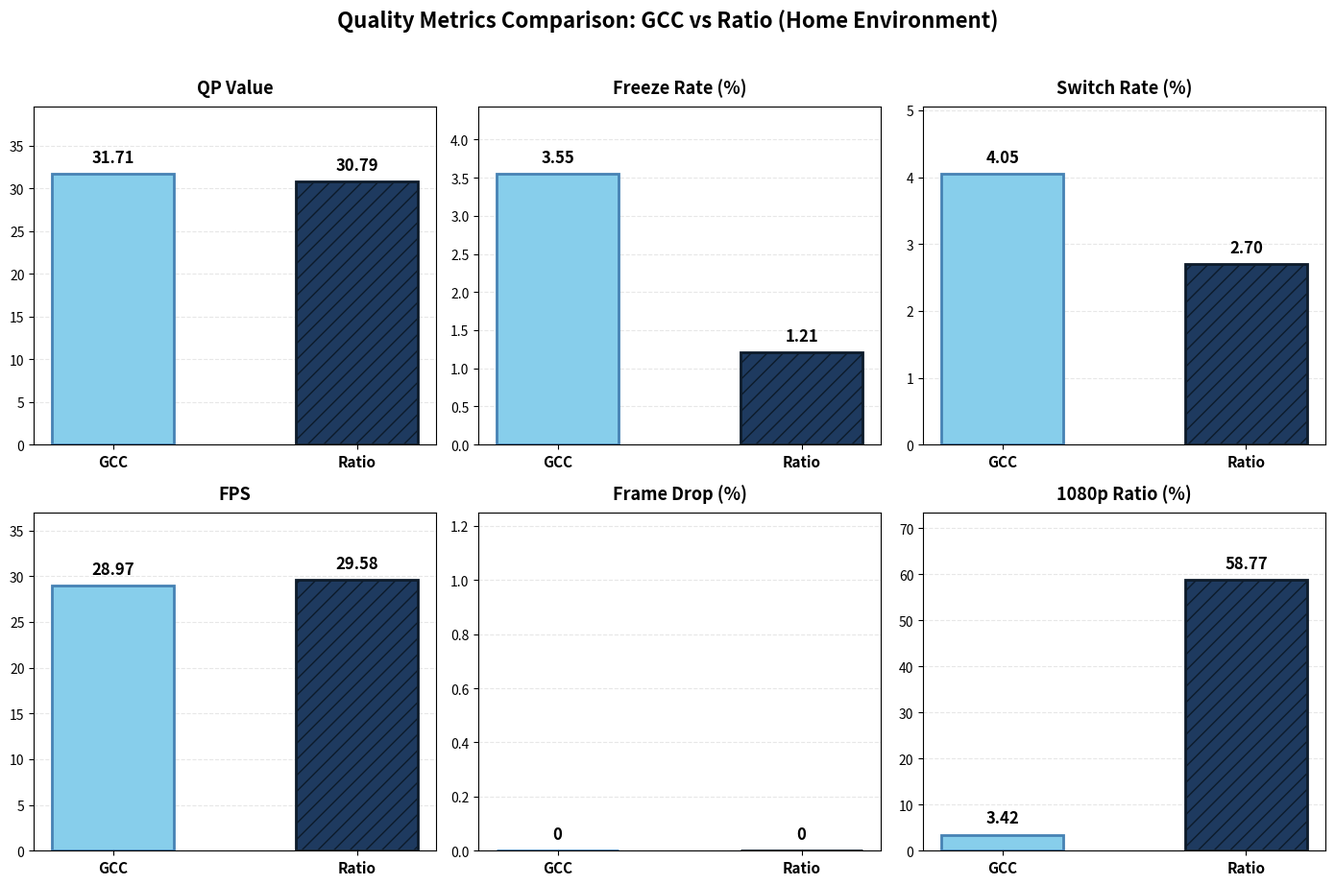

Source code (Python): (Note: this script raises an exception after producing the figure.)
#!/usr/bin/env python3
"""
Plot comparison with averaged values and median RTT
Each plot shows only 2 points: Ratio avg vs GCC avg
X-axis: Median RTT, Y-axis: Average Bitrate
"""

import matplotlib.pyplot as plt
import matplotlib.patches as mpatches
import numpy as np
import re
from pathlib import Path

def extract_metrics(log_file):
    """Extract RTT percentiles, average bitrate, and overuse count from log file"""
    with open(log_file, 'r') as f:
        content = f.read()

    # Extract media bitrate (convert from bps to kbps)
    media_pattern = r'MediaBitrateSentInBps.*?avg:(\d+)'
    media_match = re.search(media_pattern, content)
    media_bitrate = int(media_match.group(1)) / 1000 if media_match else 0

    # Extract all RTT values
    rtt_pattern = r'PropagationRtt:\s*(\d+)\s*ms'
    rtts = re.findall(rtt_pattern, content)
    rtts = [int(r) for r in rtts if 0 < int(r) < 1000]

    # Calculate RTT percentiles
    if rtts:
        p10_rtt = np.percentile(rtts, 10)
        p25_rtt = np.percentile(rtts, 25)
        p50_rtt = np.percentile(rtts, 50)
        p75_rtt = np.percentile(rtts, 75)
        p90_rtt = np.percentile(rtts, 90)
    else:
        p10_rtt = p25_rtt = p50_rtt = p75_rtt = p90_rtt = 0

    # Count overuse events (state transitions to Overusing)
    overuse_pattern = r'\[GCC-DECISION-SNAPSHOT\].*DelayState: Overusing'
    overuse_count = len(re.findall(overuse_pattern, content))

    return p10_rtt, p25_rtt, p50_rtt, p75_rtt, p90_rtt, media_bitrate, overuse_count

def calculate_score(rtt, bitrate):
    """Calculate performance score (higher is better)"""
    return bitrate / rtt if rtt > 0 else 0


def plot_video_quality_comparison(output_path):
    """Plot video quality metrics comparison (PSNR, SSIM, VMAF, LPIPS)"""
    fig, axes = plt.subplots(2, 2, figsize=(12, 9))
    axes = axes.flatten()

    # Data: gcchome3 vs ratiohome1
    metrics = [
        ('PSNR (dB)', 29.59, 30.78, 'higher'),    # Higher is better
        ('SSIM', 0.9117, 0.9117, 'higher'),       # Higher is better
        ('VMAF', 29.92, 39.32, 'higher'),         # Higher is better
        ('LPIPS', 0.1681, 0.1327, 'lower'),       # Lower is better
    ]

    for idx, (name, gcc_val, ratio_val, better) in enumerate(metrics):
        ax = axes[idx]
        x = np.arange(2)
        width = 0.5

        bars = ax.bar(x, [gcc_val, ratio_val], width,
                      color=['#87CEEB', '#1E3A5F'],
                      edgecolor=['#4682B4', '#0D1B2A'], linewidth=2)
        bars[1].set_hatch('//')

        # Add value labels
        max_val = max(gcc_val, ratio_val) if max(gcc_val, ratio_val) > 0 else 1
        min_val = min(gcc_val, ratio_val)
        for bar, val in zip(bars, [gcc_val, ratio_val]):
            height = bar.get_height()
            # Format based on metric type
            if name == 'SSIM' or name == 'LPIPS':
                label = f'{val:.4f}'
            else:
                label = f'{val:.2f}'
            label_y = height + max_val * 0.02
            ax.text(bar.get_x() + bar.get_width()/2, label_y, label,
                    ha='center', va='bottom', fontsize=13, fontweight='bold')

        ax.set_title(name, fontsize=15, fontweight='bold', pad=10)
        ax.set_xticks(x)
        ax.set_xticklabels(['GCC', 'Ratio'], fontsize=12, fontweight='bold')
        ax.set_ylim(bottom=min_val * 0.9 if min_val > 0 else 0, top=max_val * 1.15)
        ax.grid(True, axis='y', alpha=0.3, linestyle='--')
        ax.set_axisbelow(True)

    fig.suptitle('Video Quality Metrics: GCC vs Ratio (Home Environment)',
                 fontsize=17, fontweight='bold', y=1.02)

    plt.tight_layout()

    # Save
    plt.savefig(output_path, dpi=300, bbox_inches='tight')
    print(f"Video quality comparison chart saved to: {output_path}")

    pdf_path = output_path.with_suffix('.pdf')
    plt.savefig(pdf_path, bbox_inches='tight')
    print(f"PDF saved to: {pdf_path}")

    plt.close()


def plot_metrics_comparison(env_name, metrics_data, output_path):
    """Plot detailed metrics comparison between GCC and Ratio"""
    fig, axes = plt.subplots(2, 3, figsize=(14, 9))
    axes = axes.flatten()

    for idx, (name, gcc_val, ratio_val, better) in enumerate(metrics_data):
        ax = axes[idx]
        x = np.arange(2)
        width = 0.5

        bars = ax.bar(x, [gcc_val, ratio_val], width,
                      color=['#87CEEB', '#1E3A5F'],
                      edgecolor=['#4682B4', '#0D1B2A'], linewidth=2)
        bars[1].set_hatch('//')

        # Add value labels
        max_val = max(gcc_val, ratio_val) if max(gcc_val, ratio_val) > 0 else 1
        for bar, val in zip(bars, [gcc_val, ratio_val]):
            height = bar.get_height()
            label_y = height + max_val * 0.03
            ax.text(bar.get_x() + bar.get_width()/2, label_y,
                    f'{val:.2f}' if val > 0 else '0',
                    ha='center', va='bottom', fontsize=12, fontweight='bold')

        ax.set_title(name, fontsize=13, fontweight='bold', pad=10)
        ax.set_xticks(x)
        ax.set_xticklabels(['GCC', 'Ratio'], fontsize=11, fontweight='bold')
        ax.set_ylim(bottom=0, top=max_val * 1.25)
        ax.grid(True, axis='y', alpha=0.3, linestyle='--')
        ax.set_axisbelow(True)

    fig.suptitle(f'Quality Metrics Comparison: GCC vs Ratio ({env_name} Environment)',
                 fontsize=16, fontweight='bold', y=1.02)

    plt.tight_layout()

    # Save
    plt.savefig(output_path, dpi=300, bbox_inches='tight')
    print(f"Metrics comparison chart saved to: {output_path}")

    pdf_path = output_path.with_suffix('.pdf')
    plt.savefig(pdf_path, bbox_inches='tight')
    print(f"PDF saved to: {pdf_path}")

    plt.close()


def plot_overuse_comparison(ratio_data, gcc_data, env_name, output_path):
    """Plot overuse count comparison bar chart"""
    fig, ax = plt.subplots(figsize=(8, 6))

    # Calculate average overuse counts
    gcc_avg_overuse = np.mean([gcc_data[0]['overuse_count'], gcc_data[1]['overuse_count']])
    ratio_avg_overuse = np.mean([ratio_data[0]['overuse_count'], ratio_data[1]['overuse_count']])

    x = np.arange(2)
    width = 0.5

    # Plot bars - GCC (light blue) and Ratio (dark blue with hatch)
    bars = ax.bar(x, [gcc_avg_overuse, ratio_avg_overuse], width,
                  color=['#87CEEB', '#1E3A5F'], edgecolor=['#4682B4', '#0D1B2A'], linewidth=2)
    bars[1].set_hatch('//')

    # Add value labels on top of bars
    for bar, val in zip(bars, [gcc_avg_overuse, ratio_avg_overuse]):
        ax.text(bar.get_x() + bar.get_width()/2, bar.get_height() + 2,
                f'{val:.0f}', ha='center', va='bottom', fontsize=16, fontweight='bold')

    # Calculate improvement
    overuse_reduction = ((gcc_avg_overuse - ratio_avg_overuse) / gcc_avg_overuse * 100)

    # Add improvement text box
    textstr = f'Ratio vs GCC:\nOveruse: {-overuse_reduction:+.1f}%'
    props = dict(boxstyle='round', facecolor='wheat', alpha=0.85)
    ax.text(0.98, 0.98, textstr, transform=ax.transAxes, fontsize=13,
            verticalalignment='top', horizontalalignment='right', bbox=props, fontweight='bold')

    # Labels and title
    ax.set_ylabel('Average Overuse Count', fontsize=14, fontweight='bold')
    ax.set_title(f'Overuse Events Comparison ({env_name} Environment)',
                fontsize=16, fontweight='bold', pad=15)
    ax.set_xticks(x)
    ax.set_xticklabels(['GCC', 'Ratio'], fontsize=14, fontweight='bold')
    ax.tick_params(axis='y', labelsize=11)

    # Grid
    ax.grid(True, axis='y', alpha=0.3, linestyle='--')
    ax.set_axisbelow(True)

    # Set y-axis to start from 0
    ax.set_ylim(bottom=0, top=max(gcc_avg_overuse, ratio_avg_overuse) * 1.15)

    plt.tight_layout()

    # Save
    plt.savefig(output_path, dpi=300, bbox_inches='tight')
    print(f"Overuse comparison chart saved to: {output_path}")

    pdf_path = output_path.with_suffix('.pdf')
    plt.savefig(pdf_path, bbox_inches='tight')
    print(f"PDF saved to: {pdf_path}")

    plt.close()


def plot_rtt_percentile_bars(ratio_data, gcc_data, env_name, output_path):
    """Plot RTT percentile bar chart for an environment (averaged within groups)"""
    percentiles = ['P10', 'P25', 'P50', 'P75', 'P90']
    x = np.arange(len(percentiles))
    width = 0.35  # Width of each bar

    fig, ax = plt.subplots(figsize=(10, 7))

    # Calculate average RTT for each percentile within GCC and Ratio groups
    gcc_avg_rtts = [
        np.mean([gcc_data[0]['p10_rtt'], gcc_data[1]['p10_rtt']]),
        np.mean([gcc_data[0]['p25_rtt'], gcc_data[1]['p25_rtt']]),
        np.mean([gcc_data[0]['p50_rtt'], gcc_data[1]['p50_rtt']]),
        np.mean([gcc_data[0]['p75_rtt'], gcc_data[1]['p75_rtt']]),
        np.mean([gcc_data[0]['p90_rtt'], gcc_data[1]['p90_rtt']]),
    ]
    ratio_avg_rtts = [
        np.mean([ratio_data[0]['p10_rtt'], ratio_data[1]['p10_rtt']]),
        np.mean([ratio_data[0]['p25_rtt'], ratio_data[1]['p25_rtt']]),
        np.mean([ratio_data[0]['p50_rtt'], ratio_data[1]['p50_rtt']]),
        np.mean([ratio_data[0]['p75_rtt'], ratio_data[1]['p75_rtt']]),
        np.mean([ratio_data[0]['p90_rtt'], ratio_data[1]['p90_rtt']]),
    ]

    # Plot bars - GCC (light blue) and Ratio (dark blue with hatch)
    bars_gcc = ax.bar(x - width/2, gcc_avg_rtts, width, label='GCC',
                      color='#87CEEB', edgecolor='#4682B4', linewidth=2)
    bars_ratio = ax.bar(x + width/2, ratio_avg_rtts, width, label='Ratio',
                        color='#1E3A5F', edgecolor='#0D1B2A', linewidth=2, hatch='//')

    # Labels and title
    ax.set_xlabel('Percentile', fontsize=14, fontweight='bold')
    ax.set_ylabel('RTT (ms)', fontsize=14, fontweight='bold')
    ax.set_title(f'RTT Percentile Comparison ({env_name} Environment)',
                 fontsize=16, fontweight='bold', pad=15)
    ax.set_xticks(x)
    ax.set_xticklabels(percentiles, fontsize=12)
    ax.tick_params(axis='y', labelsize=11)

    # Legend
    ax.legend(loc='upper left', fontsize=12, framealpha=0.95)

    # Grid
    ax.grid(True, axis='y', alpha=0.3, linestyle='--')
    ax.set_axisbelow(True)

    # Set y-axis to start from 0
    ax.set_ylim(bottom=0)

    plt.tight_layout()

    # Save
    plt.savefig(output_path, dpi=300, bbox_inches='tight')
    print(f"RTT percentile bar chart saved to: {output_path}")

    # Also save PDF
    pdf_path = output_path.with_suffix('.pdf')
    plt.savefig(pdf_path, bbox_inches='tight')
    print(f"PDF saved to: {pdf_path}")

    plt.close()

def plot_environment(best_ratio, worst_gcc, env_name, output_prefix, data_dir):
    """Plot comparison for a specific environment"""

    print(f"\n=== {env_name} Environment ===")
    print(f"Best 2 Ratio:")
    for i, data in enumerate(best_ratio, 1):
        print(f"  {i}. {data['label']}: {data['bitrate']:.2f} Mbps @ {data['rtt']:.1f} ms (median RTT)")

    print(f"Worst 2 GCC:")
    for i, data in enumerate(worst_gcc, 1):
        print(f"  {i}. {data['label']}: {data['bitrate']:.2f} Mbps @ {data['rtt']:.1f} ms (median RTT)")

    # Calculate averages
    ratio_avg_rtt = np.mean([d['rtt'] for d in best_ratio])
    ratio_avg_br = np.mean([d['bitrate'] for d in best_ratio])
    gcc_avg_rtt = np.mean([d['rtt'] for d in worst_gcc])
    gcc_avg_br = np.mean([d['bitrate'] for d in worst_gcc])

    print(f"\nAveraged values:")
    print(f"  Ratio avg: {ratio_avg_br:.2f} Mbps @ {ratio_avg_rtt:.1f} ms")
    print(f"  GCC avg: {gcc_avg_br:.2f} Mbps @ {gcc_avg_rtt:.1f} ms")

    # Create the plot
    fig, ax = plt.subplots(figsize=(10, 7))

    # Plot only 2 points: Ratio average (circle) and GCC average (pentagon)
    # Using light green and light blue colors
    ax.scatter([ratio_avg_rtt], [ratio_avg_br],
              marker='o', s=400, color='#90EE90',  # Light green
              edgecolors='#228B22', linewidths=3, alpha=0.9,
              label='Ratio', zorder=10)

    ax.scatter([gcc_avg_rtt], [gcc_avg_br],
              marker='p', s=400, color='#87CEEB',  # Light blue (sky blue)
              edgecolors='#4682B4', linewidths=3, alpha=0.9,
              label='GCC', zorder=10)

    # Add labels
    ax.annotate('Ratio', (ratio_avg_rtt, ratio_avg_br),
               xytext=(12, 12), textcoords='offset points',
               fontsize=13, fontweight='bold')

    ax.annotate('GCC', (gcc_avg_rtt, gcc_avg_br),
               xytext=(12, 12), textcoords='offset points',
               fontsize=13, fontweight='bold')

    # Calculate improvements
    rtt_improvement = ((gcc_avg_rtt - ratio_avg_rtt) / gcc_avg_rtt * 100)
    br_improvement = ((ratio_avg_br - gcc_avg_br) / gcc_avg_br * 100)

    # Add improvement text box (top-left)
    textstr = f'Ratio vs GCC:\n'
    textstr += f'RTT: {-rtt_improvement:+.1f}%\n'  # Show as negative (reduction)
    textstr += f'Bitrate: {br_improvement:+.1f}%'

    props = dict(boxstyle='round', facecolor='wheat', alpha=0.85)
    ax.text(0.02, 0.98, textstr, transform=ax.transAxes, fontsize=14,
            verticalalignment='top', bbox=props, fontweight='bold')

    # Add "Better" annotation with diagonal arrow (lower-right to upper-left)
    # Use larrow boxstyle with rotation to point upper-left, text follows arrow
    bbox_props = dict(boxstyle='larrow,pad=0.3', facecolor='white',
                     edgecolor='black', linewidth=2)
    ax.text(0.88, 0.88, 'Better', transform=ax.transAxes,
            fontsize=14, fontweight='bold',
            bbox=bbox_props, ha='center', va='center',
            rotation=-45)  # Arrow head upper-left, text follows arrow direction

    # Labels and title
    ax.set_xlabel('Median RTT (ms)', fontsize=15, fontweight='bold')
    ax.set_ylabel('Average Media Bitrate (Mbps)', fontsize=15, fontweight='bold')
    ax.set_title(f'WebRTC Performance Comparison ({env_name} Environment)',
                fontsize=17, fontweight='bold', pad=20)

    # Grid
    ax.grid(True, alpha=0.3, linestyle='--', linewidth=1.5)

    # Legend - only 2 items
    ax.legend(loc='lower right', fontsize=14, framealpha=0.95,
             edgecolor='black', fancybox=True, shadow=True)

    # Set axis limits with padding
    all_rtts = [ratio_avg_rtt, gcc_avg_rtt]
    all_bitrates = [ratio_avg_br, gcc_avg_br]

    rtt_range = max(all_rtts) - min(all_rtts)
    br_range = max(all_bitrates) - min(all_bitrates)

    # Add extra padding
    rtt_margin = max(rtt_range * 0.3, 5)  # At least 5ms margin
    br_margin = max(br_range * 0.3, 1)    # At least 1 Mbps margin

    ax.set_xlim(min(all_rtts) - rtt_margin, max(all_rtts) + rtt_margin)
    ax.set_ylim(min(all_bitrates) - br_margin, max(all_bitrates) + br_margin)

    # Tight layout
    plt.tight_layout()

    # Save figures
    output_png = data_dir / f'{output_prefix}_avg_comparison.png'
    plt.savefig(output_png, dpi=300, bbox_inches='tight')
    print(f"Plot saved to: {output_png}")

    output_pdf = data_dir / f'{output_prefix}_avg_comparison.pdf'
    plt.savefig(output_pdf, bbox_inches='tight')
    print(f"PDF saved to: {output_pdf}")

    plt.close()

    # Print statistics
    print(f"Improvement: RTT {rtt_improvement:+.1f}%, Bitrate {br_improvement:+.1f}%")

def main():
    # Data directory
    data_dir = Path('/home/qwu26/webrtc-local/webrtc_config_results/ratio result')

    # Collect data by environment
    gcc_lab_results = []
    ratio_lab_results = []
    gcc_home_results = []
    ratio_home_results = []

    # Process all log files
    all_results = []
    for log_file in sorted(data_dir.glob('*.log')):
        filename = log_file.name

        # Extract metrics (RTT percentiles, average bitrate, and overuse count)
        p10_rtt, p25_rtt, p50_rtt, p75_rtt, p90_rtt, bitrate, overuse_count = extract_metrics(log_file)
        bitrate_mbps = bitrate / 1000  # Convert to Mbps

        # Calculate performance score (using P50)
        score = calculate_score(p50_rtt, bitrate_mbps)

        label = filename.replace('sender_local.log', '')

        data = {
            'filename': filename,
            'label': label,
            'rtt': p50_rtt,  # P50 for plotting
            'p10_rtt': p10_rtt,
            'p25_rtt': p25_rtt,
            'p50_rtt': p50_rtt,
            'p75_rtt': p75_rtt,
            'p90_rtt': p90_rtt,
            'bitrate': bitrate_mbps,
            'overuse_count': overuse_count,
            'score': score
        }
        all_results.append(data)

        # Categorize by algorithm and environment
        if 'gcclab' in filename:
            gcc_lab_results.append(data)
        elif 'ratiolab' in filename:
            ratio_lab_results.append(data)
        elif 'gcchome' in filename:
            gcc_home_results.append(data)
        elif 'ratiohome' in filename:
            ratio_home_results.append(data)


    # Process Lab environment
    if ratio_lab_results and gcc_lab_results:
        # Best 2 Ratio (highest scores)
        ratio_lab_results.sort(key=lambda x: x['score'], reverse=True)
        best_ratio_lab = ratio_lab_results[:2]

        # Worst 2 GCC (lowest scores)
        gcc_lab_results.sort(key=lambda x: x['score'])
        worst_gcc_lab = gcc_lab_results[:2]

        # Print RTT percentile statistics for selected logs
        selected_lab = best_ratio_lab + worst_gcc_lab
        print("\n" + "=" * 115)
        print("Lab Environment - RTT Percentile & Overuse Statistics (Selected Logs)")
        print("=" * 115)
        print(f"{'Log File':<20} {'P10 (ms)':<10} {'P25 (ms)':<10} {'P50 (ms)':<10} {'P75 (ms)':<10} {'P90 (ms)':<10} {'Bitrate (Mbps)':<15} {'Overuse':<10}")
        print("-" * 115)
        for data in selected_lab:
            print(f"{data['label']:<20} {data['p10_rtt']:<10.1f} {data['p25_rtt']:<10.1f} {data['p50_rtt']:<10.1f} {data['p75_rtt']:<10.1f} {data['p90_rtt']:<10.1f} {data['bitrate']:<15.2f} {data['overuse_count']:<10}")
        print("=" * 115)

        plot_environment(best_ratio_lab, worst_gcc_lab, 'Lab', 'lab', data_dir)

        # Plot RTT percentile bar chart for Lab
        bar_output_lab = data_dir / 'lab_rtt_percentile_bars.png'
        plot_rtt_percentile_bars(best_ratio_lab, worst_gcc_lab, 'Lab', bar_output_lab)

        # Plot overuse comparison chart for Lab
        overuse_output_lab = data_dir / 'lab_overuse_comparison.png'
        plot_overuse_comparison(best_ratio_lab, worst_gcc_lab, 'Lab', overuse_output_lab)

    # Process Home environment
    if ratio_home_results and gcc_home_results:
        # Best 2 Ratio (highest scores)
        ratio_home_results.sort(key=lambda x: x['score'], reverse=True)
        best_ratio_home = ratio_home_results[:2]

        # Worst 2 GCC (lowest scores)
        gcc_home_results.sort(key=lambda x: x['score'])
        worst_gcc_home = gcc_home_results[:2]

        # Print RTT percentile statistics for selected logs
        selected_home = best_ratio_home + worst_gcc_home
        print("\n" + "=" * 115)
        print("Home Environment - RTT Percentile & Overuse Statistics (Selected Logs)")
        print("=" * 115)
        print(f"{'Log File':<20} {'P10 (ms)':<10} {'P25 (ms)':<10} {'P50 (ms)':<10} {'P75 (ms)':<10} {'P90 (ms)':<10} {'Bitrate (Mbps)':<15} {'Overuse':<10}")
        print("-" * 115)
        for data in selected_home:
            print(f"{data['label']:<20} {data['p10_rtt']:<10.1f} {data['p25_rtt']:<10.1f} {data['p50_rtt']:<10.1f} {data['p75_rtt']:<10.1f} {data['p90_rtt']:<10.1f} {data['bitrate']:<15.2f} {data['overuse_count']:<10}")
        print("=" * 115)

        plot_environment(best_ratio_home, worst_gcc_home, 'Home', 'home', data_dir)

        # Plot RTT percentile bar chart for Home
        bar_output_home = data_dir / 'home_rtt_percentile_bars.png'
        plot_rtt_percentile_bars(best_ratio_home, worst_gcc_home, 'Home', bar_output_home)

        # Plot overuse comparison chart for Home
        overuse_output_home = data_dir / 'home_overuse_comparison.png'
        plot_overuse_comparison(best_ratio_home, worst_gcc_home, 'Home', overuse_output_home)

    # Plot detailed metrics comparison for Home (gcchome3 vs ratiohome1)
    home_metrics = [
        ('QP Value', 31.71, 30.79, 'lower'),       # Lower is better
        ('Freeze Rate (%)', 3.55, 1.21, 'lower'),  # Lower is better
        ('Switch Rate (%)', 4.05, 2.70, 'lower'),  # Lower is better
        ('FPS', 28.97, 29.58, 'higher'),           # Higher is better
        ('Frame Drop (%)', 0, 0, 'lower'),         # Lower is better
        ('1080p Ratio (%)', 3.42, 58.77, 'higher') # Higher is better
    ]
    metrics_output_home = data_dir / 'home_quality_metrics_comparison.png'
    plot_metrics_comparison('Home', home_metrics, metrics_output_home)

    # Plot detailed metrics comparison for Lab
    lab_metrics = [
        ('QP Value', 9.14, 4.92, 'lower'),         # Lower is better
        ('Freeze Rate (%)', 0.25, 0.37, 'lower'),  # Lower is better
        ('Switch Rate (%)', 2.75, 2.04, 'lower'),  # Lower is better
        ('FPS', 29.87, 29.81, 'higher'),           # Higher is better
        ('Frame Drop (%)', 0, 0, 'lower'),         # Lower is better
        ('1080p Ratio (%)', 78.10, 89.20, 'higher') # Higher is better
    ]
    metrics_output_lab = data_dir / 'lab_quality_metrics_comparison.png'
    plot_metrics_comparison('Lab', lab_metrics, metrics_output_lab)

    # Plot video quality metrics (PSNR, SSIM, VMAF, LPIPS) for Home
    video_quality_output = data_dir / 'home_video_quality_comparison.png'
    plot_video_quality_comparison(video_quality_output)

    print("\n✓ All plots generated successfully!")

if __name__ == '__main__':
    main()
